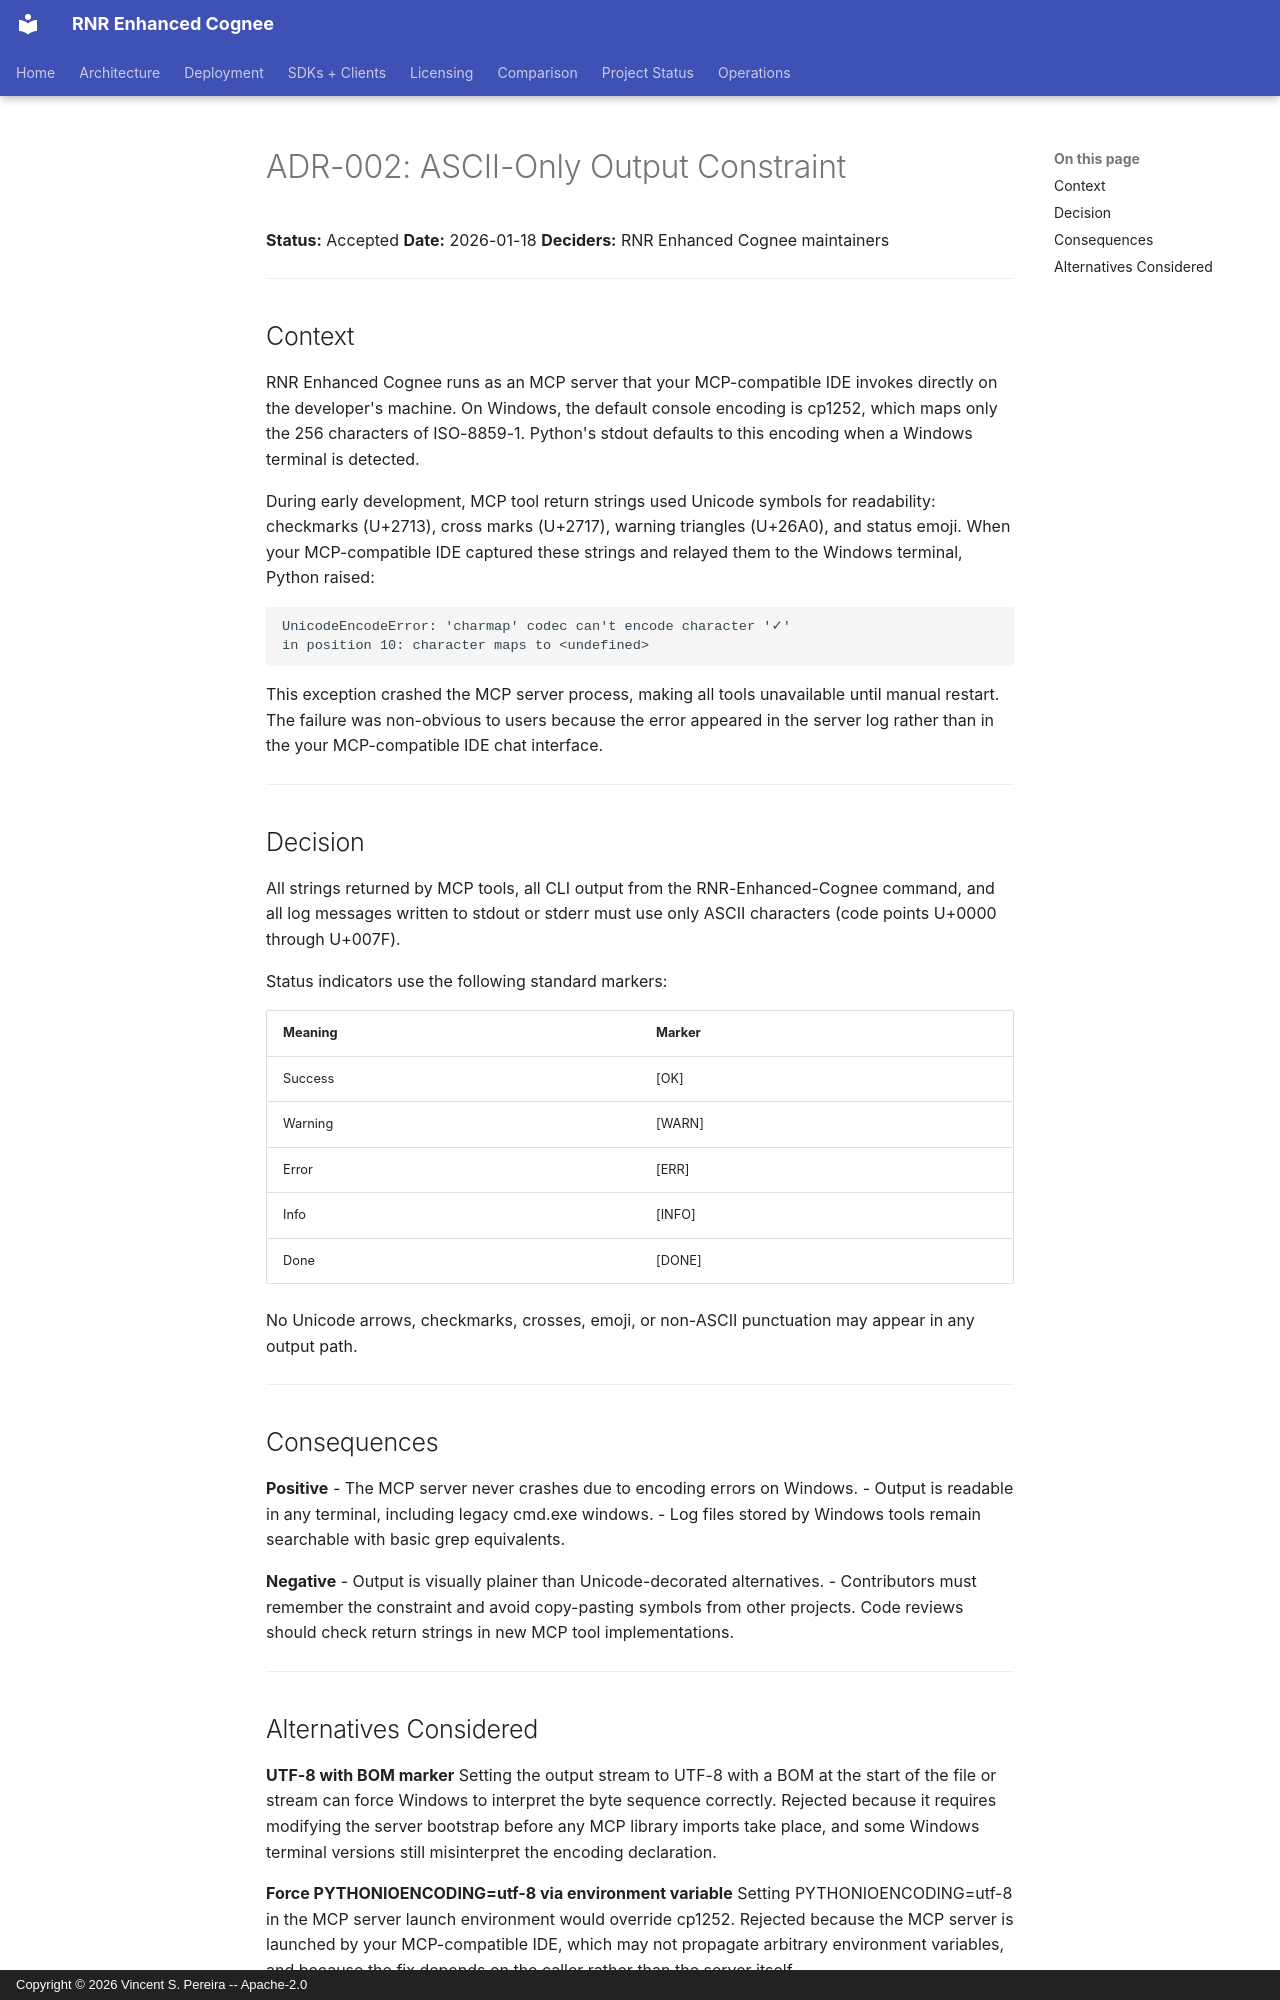

repository: vincentspereira/RNR-Enhanced-Cognee · page: adrs/ADR-002-ascii-only-output/index.html · generator: mkdocs · copyright: Copyright © 2026 Vincent S. Pereira -- Apache-2.0

# ADR-002: ASCII-Only Output Constraint

**Status:** Accepted
**Date:** 2026-01-18
**Deciders:** RNR Enhanced Cognee maintainers

---

## Context

RNR Enhanced Cognee runs as an MCP server that your MCP-compatible IDE invokes directly on the
developer's machine. On Windows, the default console encoding is cp1252, which maps
only the 256 characters of ISO-8859-1. Python's stdout defaults to this encoding
when a Windows terminal is detected.

During early development, MCP tool return strings used Unicode symbols for readability:
checkmarks (U+2713), cross marks (U+2717), warning triangles (U+26A0), and status
emoji. When your MCP-compatible IDE captured these strings and relayed them to the Windows
terminal, Python raised:

    UnicodeEncodeError: 'charmap' codec can't encode character '✓'
    in position 10: character maps to <undefined>

This exception crashed the MCP server process, making all tools unavailable until
manual restart. The failure was non-obvious to users because the error appeared in
the server log rather than in the your MCP-compatible IDE chat interface.

---

## Decision

All strings returned by MCP tools, all CLI output from the RNR-Enhanced-Cognee command,
and all log messages written to stdout or stderr must use only ASCII characters
(code points U+0000 through U+007F).

Status indicators use the following standard markers:

| Meaning | Marker    |
|---------|-----------|
| Success | [OK]      |
| Warning | [WARN]    |
| Error   | [ERR]     |
| Info    | [INFO]    |
| Done    | [DONE]    |

No Unicode arrows, checkmarks, crosses, emoji, or non-ASCII punctuation may appear
in any output path.

---

## Consequences

**Positive**
- The MCP server never crashes due to encoding errors on Windows.
- Output is readable in any terminal, including legacy cmd.exe windows.
- Log files stored by Windows tools remain searchable with basic grep equivalents.

**Negative**
- Output is visually plainer than Unicode-decorated alternatives.
- Contributors must remember the constraint and avoid copy-pasting symbols from other
  projects. Code reviews should check return strings in new MCP tool implementations.

---
